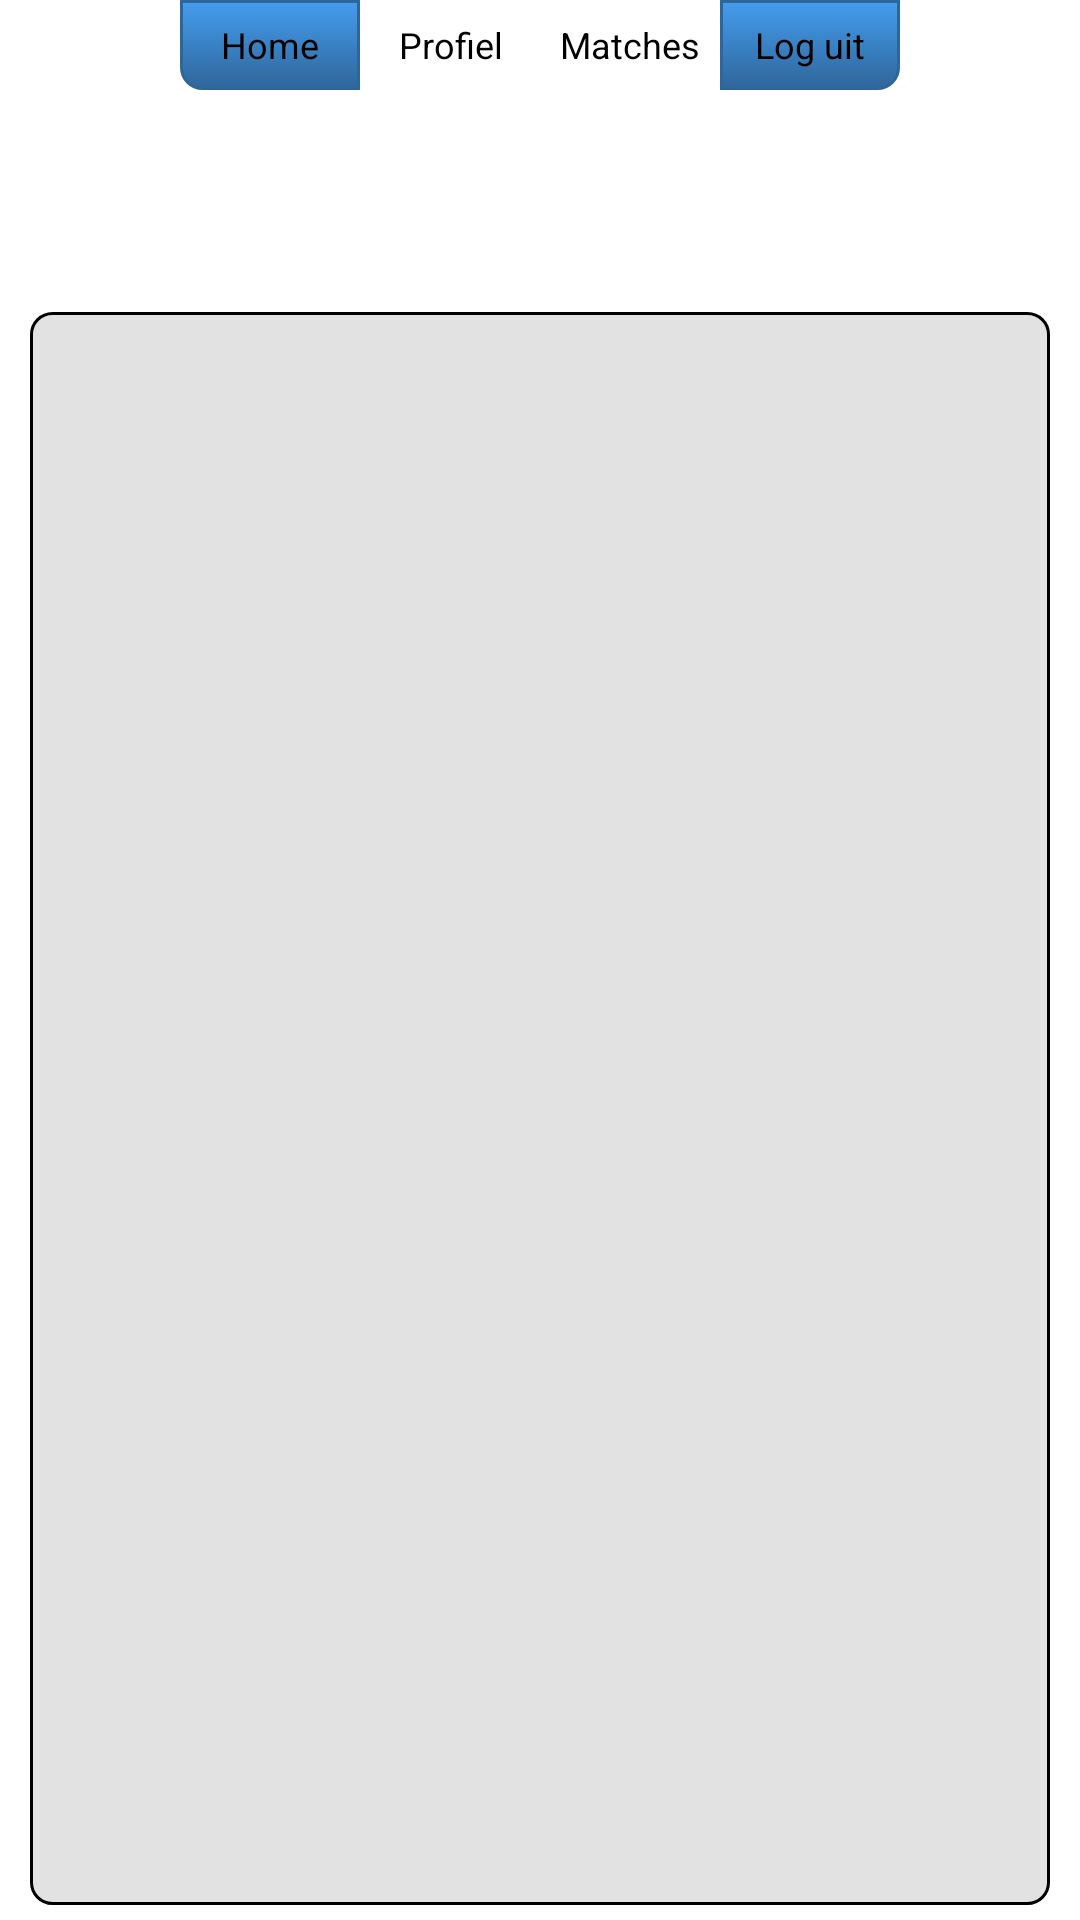

This screen was rendered from an Android layout file. Write that file and the resources it references.
<!-- AndroidManifest.xml: application theme AppTheme -->
<!-- res/layout/match_screen.xml -->
<RelativeLayout xmlns:android="http://schemas.android.com/apk/res/android"
    xmlns:tools="http://schemas.android.com/tools"
    android:layout_width="match_parent"
    android:layout_height="match_parent"
    android:background="@drawable/background"
    tools:context=".LoginActivity" >

    <include
        android:id="@+id/layoutNavigation"
        android:layout_width="wrap_content"
        android:layout_height="wrap_content"
        layout="@layout/navigation_menu_layout" />

    <RelativeLayout
        android:id="@+id/mainScreenWrapper"
        android:layout_width="fill_parent"
        android:layout_height="match_parent"
        android:layout_below="@+id/layoutNavigation" >

        <TextView
            android:id="@+id/newMathesTitle"
            android:layout_width="wrap_content"
            android:layout_height="wrap_content"
            android:layout_alignParentTop="true"
            android:layout_centerHorizontal="true"
            android:layout_marginTop="5dp"
            android:text="@string/mainScreenTitle"
            android:textColor="#FFFFFF" />

        <ListView
            android:id="@+id/matchesList"
            android:layout_width="match_parent"
            android:layout_height="200dp"
            android:layout_alignParentBottom="true"
            android:layout_below="@+id/newMathesTitle"
            android:layout_centerHorizontal="true"
            android:layout_marginLeft="10dp"
            android:layout_marginRight="10dp"
            android:layout_marginTop="5dp"
            android:layout_marginBottom="5dp"
            android:background="@drawable/text_view_profile_style" >

        </ListView>
    </RelativeLayout>

</RelativeLayout>
<!-- res/layout/navigation_menu_layout.xml (included above) -->
<?xml version="1.0" encoding="utf-8"?>
<RelativeLayout xmlns:android="http://schemas.android.com/apk/res/android"
    android:layout_width="match_parent"
    android:layout_height="wrap_content"
    android:orientation="vertical" >
    
    <LinearLayout
        android:id="@+id/navigationLayout"
        android:layout_width="match_parent"
        android:layout_height="wrap_content"
        android:layout_alignParentRight="true"
        android:gravity="center_horizontal"
        android:layout_marginBottom="5dp" >

        <Button
            android:id="@+id/homeButton"
            android:layout_width="60dp"
            android:layout_height="30dp"
            android:background="@drawable/left_menu_button"
            android:text="@string/homeButton"
            android:gravity="center"
            android:padding="0dp"
            android:textSize="12sp" />

        <Button
            android:id="@+id/profileButton"
            android:layout_width="60dp"
            android:layout_height="30dp"
            android:gravity="center"
            android:padding="0dp"
            android:background="@drawable/mid_menu_button"
            android:text="@string/profileButton"
            android:textSize="12sp" />

        <Button
            android:id="@+id/matchButton"
            android:layout_width="60dp"
            android:layout_height="30dp"
            android:gravity="center"
            android:padding="0dp"
            android:background="@drawable/mid_menu_button"
            android:text="@string/matchButton"
            android:textSize="12sp" />

        <Button
            android:id="@+id/logoutButton"
            android:layout_width="60dp"
            android:layout_height="30dp"
            android:gravity="center"
            android:padding="0dp"
            android:background="@drawable/right_menu_button"
            android:text="@string/logoutButton"
            android:textSize="12sp" />
    </LinearLayout>

    <ImageView
        android:id="@+id/bannerTop"
        android:layout_width="wrap_content"
        android:layout_height="40dp"
        android:layout_alignParentLeft="true"
        android:layout_alignParentRight="true"
        android:layout_below="@id/navigationLayout"
        android:src="@drawable/mid_menu_button" />
</RelativeLayout>
<!-- resources referenced by this layout -->
<resources>
  <!-- drawable left_menu_button (drawable-hdpi) -->
  <?xml version="1.0" encoding="utf-8"?>
  <selector xmlns:android="http://schemas.android.com/apk/res/android">
      <item android:state_pressed="true" >
          <shape>
              <solid
                  android:color="#449def" />
              <stroke
                  android:width="1dp"
                  android:color="#2f6699" />
              <corners
                  android:bottomLeftRadius="7dp" />
              <padding
                  android:left="10dp"
                  android:top="10dp"
                  android:right="10dp"
                  android:bottom="10dp" />
          </shape>
      </item>
      <item>
          <shape>
              <gradient
                  android:startColor="#449def"
                  android:endColor="#2f6699"
                  android:angle="270" />
              <stroke
                  android:width="1dp"
                  android:color="#2f6699" />
              <corners
                  android:bottomLeftRadius="7dp"  />
              <padding
                  android:left="10dp"
                  android:top="10dp"
                  android:right="10dp"
                  android:bottom="10dp" />
          </shape>
      </item>
  </selector>
  <!-- drawable right_menu_button (drawable-hdpi) -->
  <?xml version="1.0" encoding="utf-8"?>
  <selector xmlns:android="http://schemas.android.com/apk/res/android" >
  
      <item android:state_pressed="true">
          <shape>
              <solid android:color="#449def" />
  
              <stroke
                  android:width="1dp"
                  android:color="#2f6699" />
  
              <corners
                  android:bottomRightRadius="7dp"/>
  
              <padding
                  android:bottom="10dp"
                  android:left="10dp"
                  android:right="10dp"
                  android:top="10dp" />
          </shape>
      </item>
      <item>
          <shape>
              <gradient
                  android:angle="270"
                  android:endColor="#2f6699"
                  android:startColor="#449def" />
  
              <stroke
                  android:width="1dp"
                  android:color="#2f6699" />
  
              <corners
                  android:bottomRightRadius="7dp" />
  
              <padding
                  android:bottom="10dp"
                  android:left="10dp"
                  android:right="10dp"
                  android:top="10dp" />
          </shape>
      </item>
  
  </selector>
  <!-- drawable text_view_profile_style (drawable-hdpi) -->
  <?xml version="1.0" encoding="utf-8"?>
  <selector xmlns:android="http://schemas.android.com/apk/res/android">
      <item>
          <shape>
              <solid android:color="#e2e2e2"/>
              <stroke
                  android:width="1dp"
                  android:color="#000000" />
  
              <corners
                  android:bottomRightRadius="7dp"
                  android:topRightRadius="7dp" 
                  android:topLeftRadius="7dp"
                  android:bottomLeftRadius="7dp"/>
              
              <padding
                  android:left="10dp"
                  android:top="10dp"
                  android:right="10dp"
                  android:bottom="10dp" />
          </shape>
      </item>
  </selector>
  <string name="homeButton">Home</string>
  <string name="logoutButton">Log uit</string>
  <string name="mainScreenTitle">Al uw matches!</string>
  <string name="matchButton">Matches</string>
  <string name="profileButton">Profiel</string>
  <style name="AppTheme" parent="android:Theme.Holo.Light.NoActionBar.Fullscreen">
          
      </style>
</resources>
